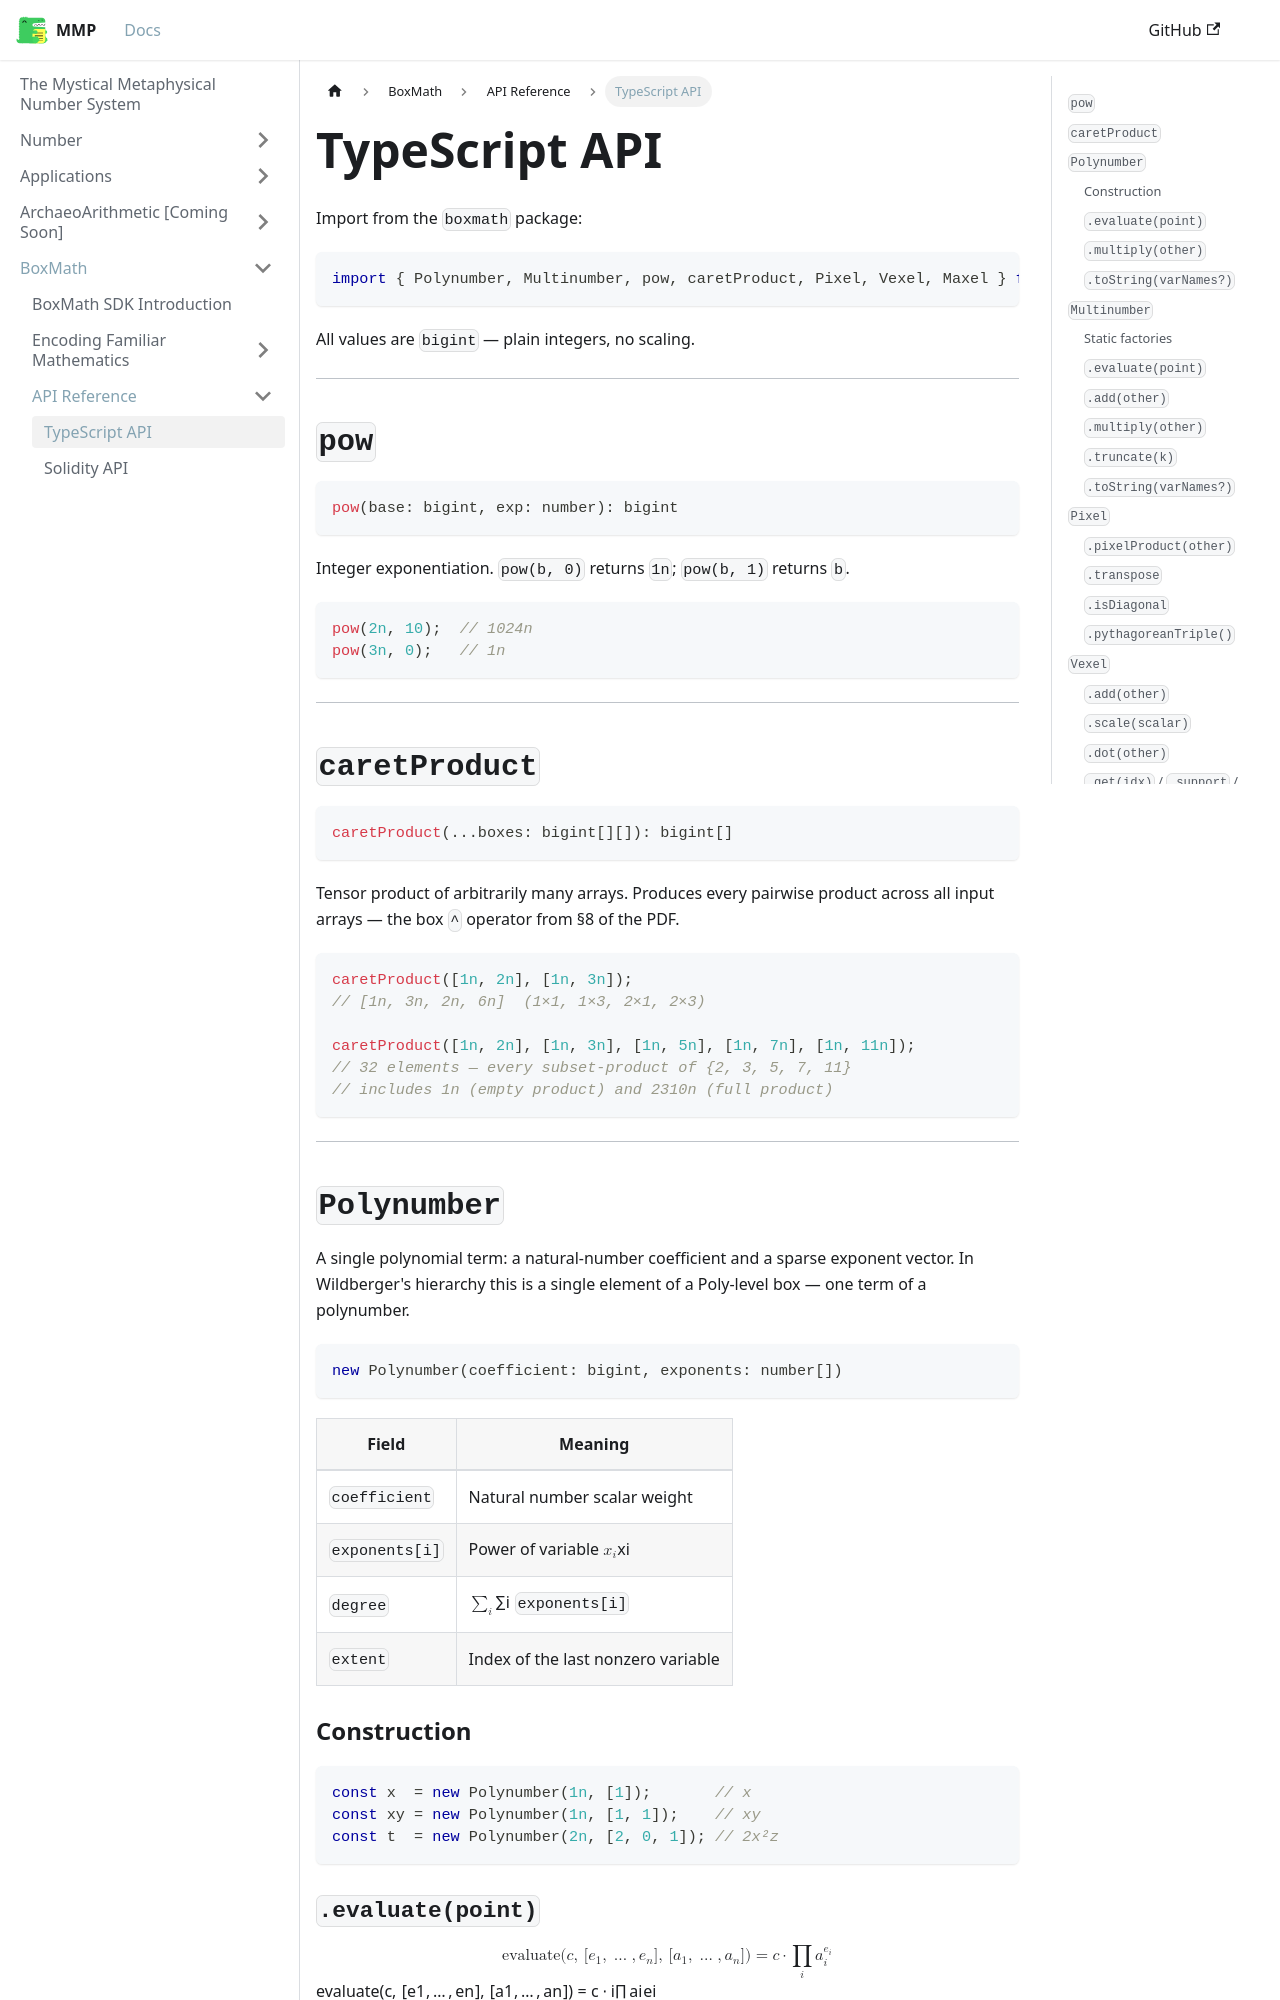

repository: mystical-metaphysical-number-system/mmp · page: docs/BoxMath/API/Typescript.html · generator: docusaurus

---
sidebar_position: 2
---

# TypeScript API

Import from the `boxmath` package:

```ts
import { Polynumber, Multinumber, pow, caretProduct, Pixel, Vexel, Maxel } from 'boxmath';
```

All values are `bigint` — plain integers, no scaling.

---

## `pow`

```ts
pow(base: bigint, exp: number): bigint
```

Integer exponentiation. `pow(b, 0)` returns `1n`; `pow(b, 1)` returns `b`.

```ts
pow(2n, 10);  // 1024n
pow(3n, 0);   // 1n
```

---

## `caretProduct`

```ts
caretProduct(...boxes: bigint[][]): bigint[]
```

Tensor product of arbitrarily many arrays. Produces every pairwise product across all input arrays — the box `^` operator from §8 of the PDF.

```ts
caretProduct([1n, 2n], [1n, 3n]);
// [1n, 3n, 2n, 6n]  (1×1, 1×3, 2×1, 2×3)

caretProduct([1n, 2n], [1n, 3n], [1n, 5n], [1n, 7n], [1n, 11n]);
// 32 elements — every subset-product of {2, 3, 5, 7, 11}
// includes 1n (empty product) and 2310n (full product)
```

---

## `Polynumber`

A single polynomial term: a natural-number coefficient and a sparse exponent vector. In Wildberger's hierarchy this is a single element of a Poly-level box — one term of a polynumber.

```ts
new Polynumber(coefficient: bigint, exponents: number[])
```

| Field | Meaning |
|-------|---------|
| `coefficient` | Natural number scalar weight |
| `exponents[i]` | Power of variable $x_i$ |
| `degree` | $\sum_i$ `exponents[i]` |
| `extent` | Index of the last nonzero variable |

### Construction

```ts
const x  = new Polynumber(1n, [1]);       // x
const xy = new Polynumber(1n, [1, 1]);    // xy
const t  = new Polynumber(2n, [2, 0, 1]); // 2x²z
```

### `.evaluate(point)`

$$
\text{evaluate}(c,\,[e_1,\ldots,e_n],\,[a_1,\ldots,a_n]) = c \cdot \prod_i a_i^{e_i}
$$

```ts
new Polynumber(1n, [1, 1]).evaluate([10n, 20n]);  // 200n
```
